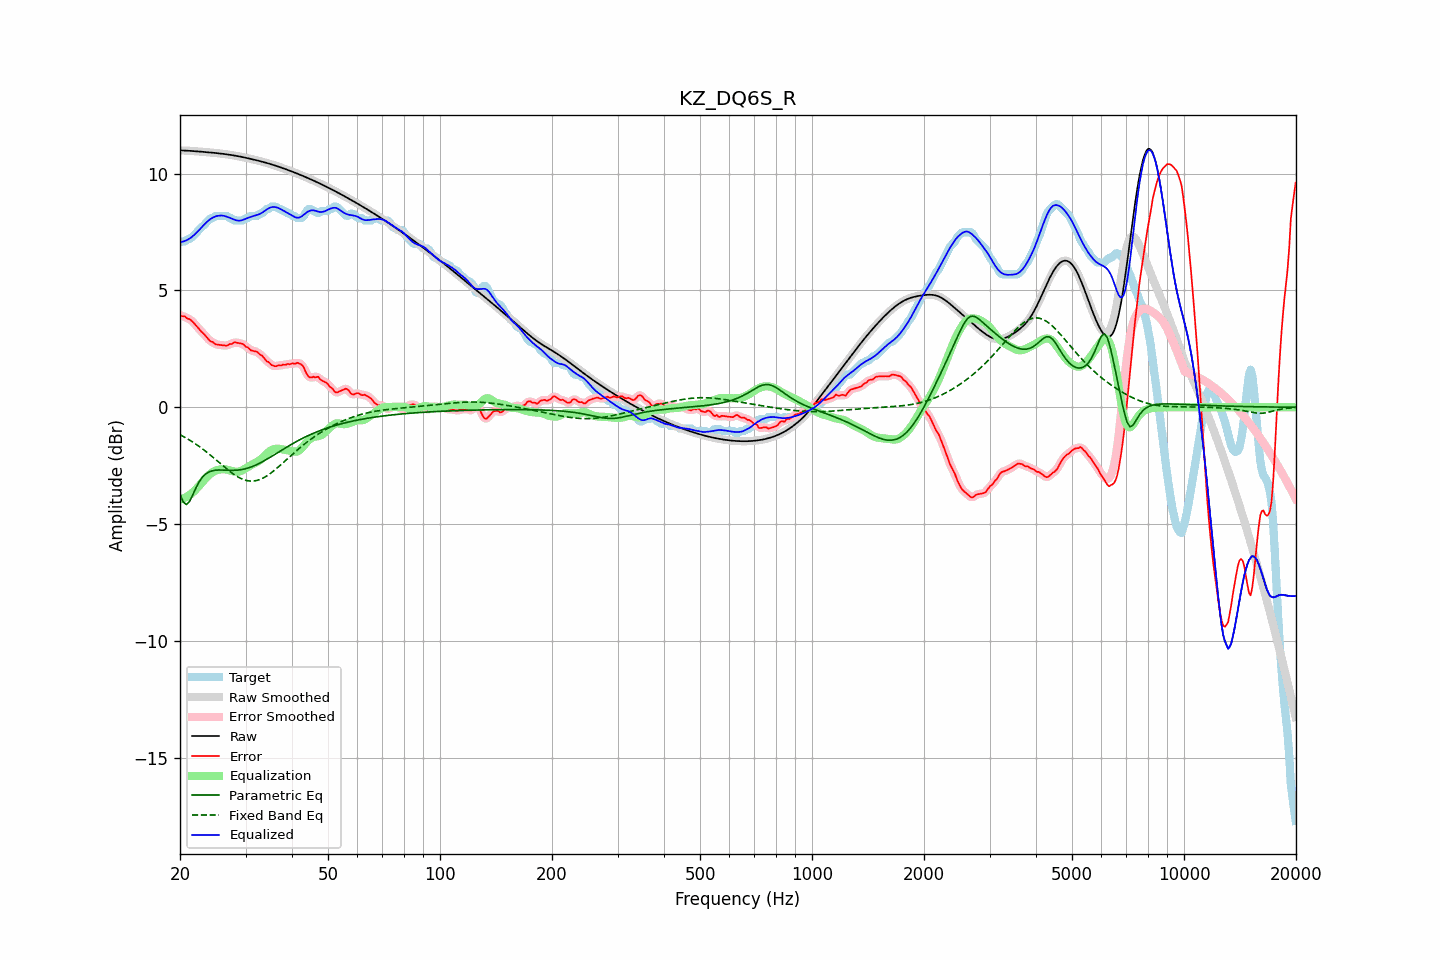

Source data for this figure (header and first rows):
frequency, raw, error, smoothed, error_smoothed, equalization, parametric_eq, fixed_band_eq, equalized_raw, equalized_smoothed, target
20.00, 10.99, 3.94, 10.99, 3.93, -3.93, -3.71, -1.18, 7.06, 7.06, 7.06
20.20, 10.99, 3.90, 10.99, 3.91, -3.92, -3.88, -1.21, 7.07, 7.07, 7.09
20.40, 10.99, 3.90, 10.99, 3.89, -3.90, -4.05, -1.25, 7.09, 7.09, 7.09
20.61, 10.99, 3.89, 10.99, 3.87, -3.87, -4.11, -1.29, 7.12, 7.12, 7.09
20.81, 10.98, 3.82, 10.98, 3.84, -3.84, -4.16, -1.32, 7.15, 7.15, 7.16
21.02, 10.98, 3.79, 10.98, 3.80, -3.80, -4.10, -1.36, 7.18, 7.18, 7.19
21.23, 10.97, 3.78, 10.97, 3.76, -3.75, -4.03, -1.41, 7.22, 7.22, 7.20
21.44, 10.97, 3.72, 10.97, 3.72, -3.70, -3.88, -1.45, 7.27, 7.27, 7.25
21.66, 10.96, 3.65, 10.96, 3.66, -3.64, -3.74, -1.49, 7.32, 7.32, 7.31
21.87, 10.96, 3.58, 10.96, 3.58, -3.57, -3.59, -1.54, 7.39, 7.39, 7.38
22.09, 10.95, 3.50, 10.95, 3.50, -3.50, -3.44, -1.58, 7.45, 7.45, 7.46
22.31, 10.95, 3.42, 10.95, 3.42, -3.43, -3.31, -1.63, 7.52, 7.52, 7.53
22.54, 10.94, 3.34, 10.94, 3.34, -3.35, -3.18, -1.68, 7.59, 7.59, 7.60
22.76, 10.94, 3.26, 10.94, 3.27, -3.27, -3.08, -1.73, 7.67, 7.67, 7.68
22.99, 10.93, 3.19, 10.93, 3.19, -3.19, -2.99, -1.78, 7.74, 7.74, 7.74
23.22, 10.93, 3.13, 10.93, 3.12, -3.11, -2.92, -1.83, 7.82, 7.82, 7.80
23.45, 10.92, 3.05, 10.92, 3.05, -3.04, -2.85, -1.89, 7.88, 7.88, 7.88
23.69, 10.92, 2.96, 10.91, 2.96, -2.97, -2.81, -1.94, 7.95, 7.95, 7.95
23.92, 10.91, 2.89, 10.91, 2.89, -2.90, -2.77, -2.00, 8.01, 8.01, 8.02
24.16, 10.90, 2.82, 10.90, 2.84, -2.84, -2.74, -2.05, 8.06, 8.06, 8.08
24.40, 10.90, 2.80, 10.90, 2.79, -2.79, -2.72, -2.11, 8.10, 8.10, 8.09
24.65, 10.89, 2.76, 10.89, 2.75, -2.75, -2.71, -2.17, 8.14, 8.14, 8.13
24.89, 10.88, 2.69, 10.88, 2.71, -2.72, -2.69, -2.23, 8.17, 8.17, 8.19
25.14, 10.88, 2.68, 10.88, 2.68, -2.69, -2.69, -2.28, 8.19, 8.18, 8.19
25.39, 10.87, 2.68, 10.87, 2.67, -2.67, -2.68, -2.34, 8.20, 8.20, 8.19
25.65, 10.86, 2.67, 10.86, 2.67, -2.66, -2.68, -2.40, 8.20, 8.20, 8.19
25.91, 10.85, 2.66, 10.85, 2.66, -2.65, -2.69, -2.46, 8.20, 8.20, 8.19
26.16, 10.84, 2.65, 10.84, 2.65, -2.65, -2.69, -2.52, 8.20, 8.20, 8.19
26.43, 10.84, 2.64, 10.83, 2.64, -2.65, -2.69, -2.58, 8.18, 8.18, 8.19
26.69, 10.83, 2.63, 10.83, 2.65, -2.67, -2.69, -2.63, 8.16, 8.16, 8.19
26.96, 10.82, 2.66, 10.82, 2.67, -2.68, -2.70, -2.69, 8.13, 8.13, 8.15
27.23, 10.81, 2.71, 10.81, 2.69, -2.70, -2.70, -2.74, 8.11, 8.11, 8.09
27.50, 10.79, 2.70, 10.79, 2.72, -2.72, -2.70, -2.80, 8.08, 8.08, 8.09
27.77, 10.78, 2.75, 10.78, 2.75, -2.74, -2.70, -2.84, 8.05, 8.05, 8.04
28.05, 10.77, 2.78, 10.77, 2.76, -2.75, -2.70, -2.89, 8.02, 8.02, 7.99
28.33, 10.76, 2.77, 10.76, 2.77, -2.76, -2.69, -2.94, 8.00, 8.00, 7.99
28.62, 10.75, 2.76, 10.75, 2.76, -2.76, -2.69, -2.98, 7.99, 7.99, 7.99
28.90, 10.73, 2.74, 10.73, 2.75, -2.75, -2.68, -3.01, 7.99, 7.99, 7.99
29.19, 10.72, 2.73, 10.72, 2.73, -2.72, -2.67, -3.05, 8.00, 8.00, 7.99
29.48, 10.71, 2.71, 10.71, 2.70, -2.69, -2.66, -3.08, 8.02, 8.02, 7.99
29.78, 10.69, 2.66, 10.69, 2.66, -2.65, -2.64, -3.11, 8.05, 8.05, 8.04
30.08, 10.68, 2.58, 10.68, 2.61, -2.60, -2.63, -3.12, 8.07, 8.07, 8.09
30.38, 10.66, 2.57, 10.66, 2.55, -2.56, -2.61, -3.14, 8.10, 8.10, 8.09
30.68, 10.65, 2.51, 10.65, 2.50, -2.52, -2.58, -3.15, 8.13, 8.12, 8.14
30.99, 10.63, 2.44, 10.63, 2.46, -2.48, -2.56, -3.16, 8.15, 8.15, 8.19
31.30, 10.61, 2.42, 10.61, 2.42, -2.45, -2.54, -3.16, 8.17, 8.17, 8.19
31.61, 10.60, 2.41, 10.60, 2.41, -2.41, -2.51, -3.15, 8.19, 8.19, 8.19
31.93, 10.58, 2.39, 10.58, 2.39, -2.37, -2.48, -3.14, 8.21, 8.21, 8.19
32.24, 10.56, 2.37, 10.56, 2.35, -2.34, -2.45, -3.13, 8.23, 8.23, 8.19
32.57, 10.55, 2.30, 10.55, 2.31, -2.29, -2.41, -3.11, 8.25, 8.25, 8.24
32.89, 10.53, 2.24, 10.53, 2.26, -2.24, -2.38, -3.08, 8.29, 8.29, 8.29
33.22, 10.51, 2.22, 10.51, 2.19, -2.19, -2.34, -3.05, 8.32, 8.32, 8.30
33.55, 10.49, 2.13, 10.49, 2.12, -2.12, -2.30, -3.02, 8.37, 8.37, 8.36
33.89, 10.47, 2.04, 10.47, 2.05, -2.05, -2.26, -2.98, 8.42, 8.42, 8.43
34.23, 10.45, 1.96, 10.45, 1.98, -1.99, -2.22, -2.94, 8.47, 8.47, 8.49
34.57, 10.43, 1.94, 10.43, 1.92, -1.93, -2.18, -2.89, 8.51, 8.51, 8.49
34.92, 10.41, 1.88, 10.41, 1.87, -1.87, -2.14, -2.84, 8.54, 8.54, 8.53
35.27, 10.39, 1.80, 10.39, 1.82, -1.83, -2.10, -2.79, 8.56, 8.56, 8.59
35.62, 10.37, 1.78, 10.37, 1.77, -1.80, -2.06, -2.74, 8.57, 8.57, 8.59
35.97, 10.35, 1.76, 10.35, 1.76, -1.78, -2.02, -2.68, 8.57, 8.57, 8.59
... 635 more rows
